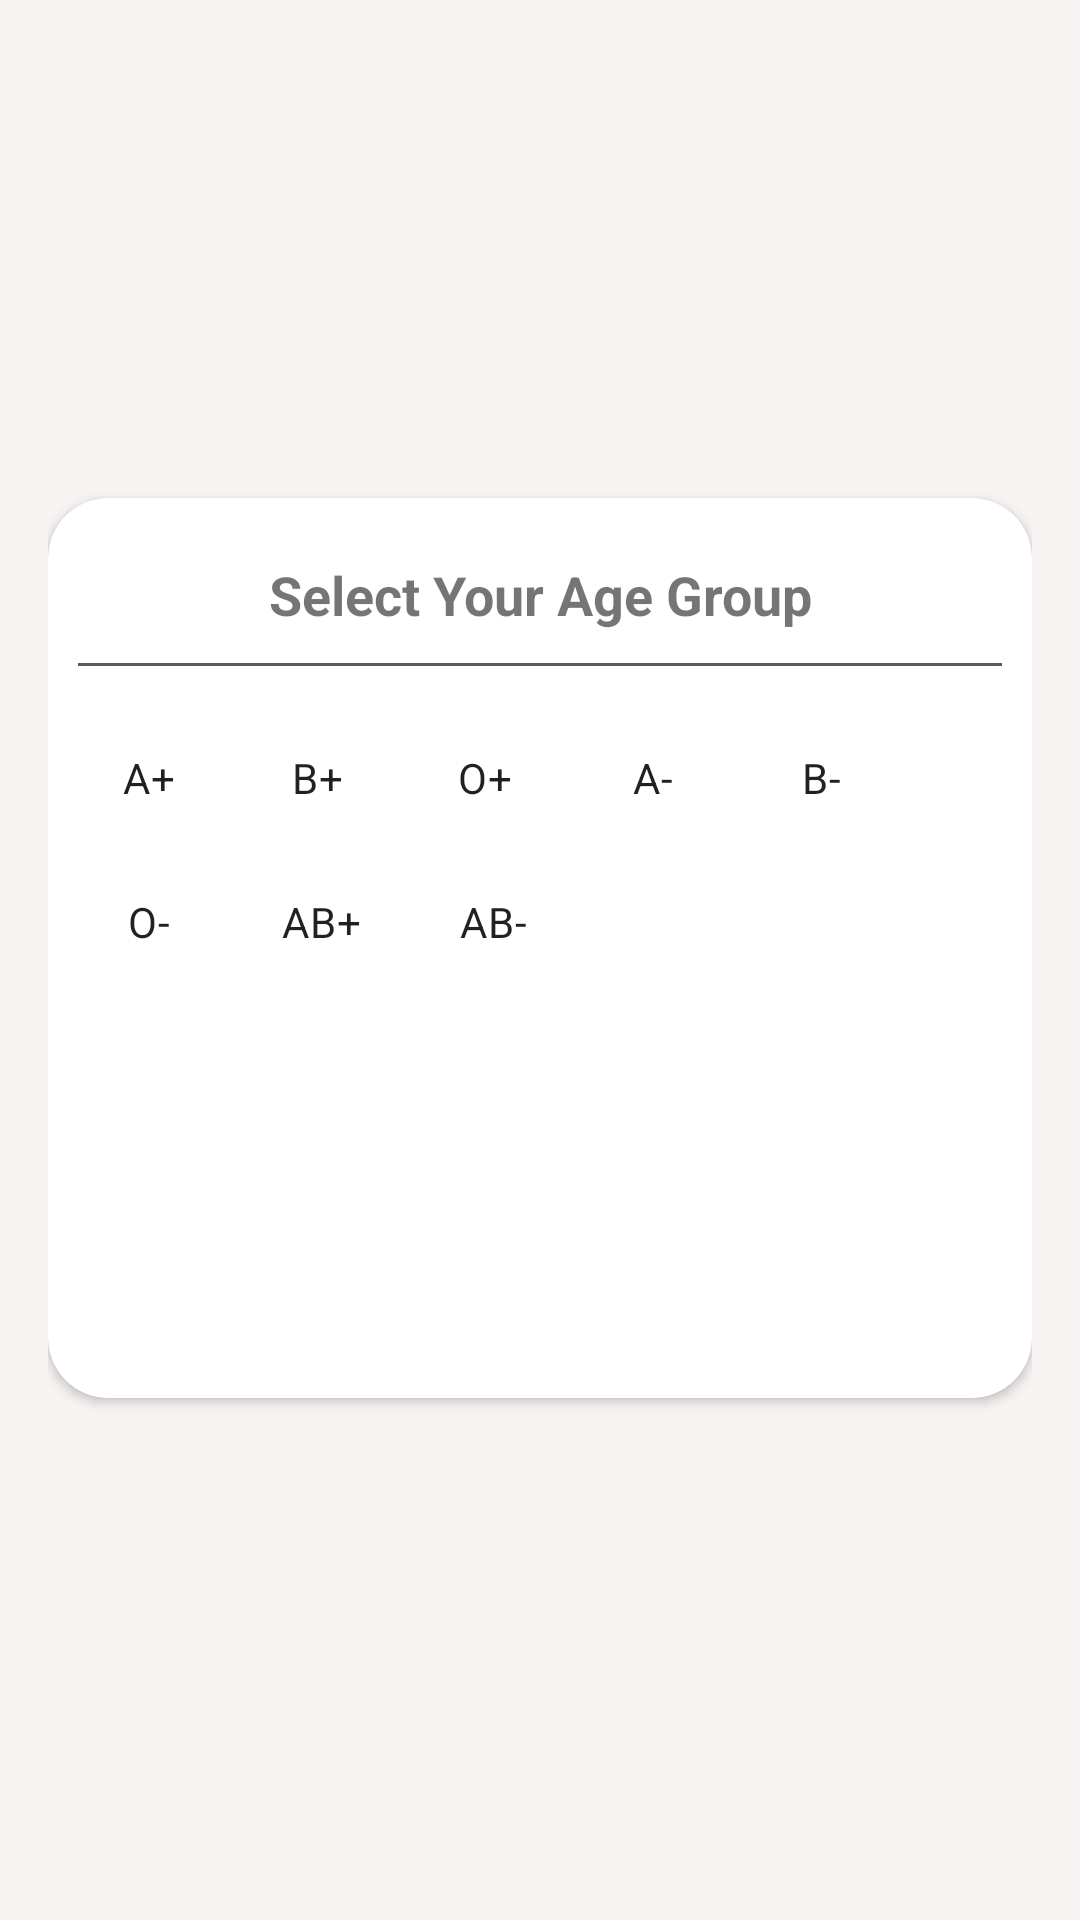

Write the Android layout XML for this screen, with the resource values it uses.
<!-- AndroidManifest.xml: application theme Theme.HealthMate -->
<!-- res/layout/fragment_blood_group.xml -->
<?xml version="1.0" encoding="utf-8"?>
<LinearLayout
    xmlns:android="http://schemas.android.com/apk/res/android"
    xmlns:app="http://schemas.android.com/apk/res-auto"
    android:layout_width="match_parent"
    android:orientation="vertical"
    android:padding="16dp"
    android:background="@color/logo_color_light"
    android:layout_height="match_parent">



    <androidx.cardview.widget.CardView
        android:layout_width="match_parent"
        android:layout_height="300dp"
        app:cardCornerRadius="20dp"
        android:layout_marginTop="150dp"
        android:layout_gravity="center_vertical">
    <LinearLayout
        android:layout_width="match_parent"
        android:layout_height="wrap_content">



        <TextView
            android:layout_width="match_parent"
            android:layout_height="wrap_content"
            android:text="Select Your Age Group"
            android:textSize="18sp"
            android:textStyle="bold"
            android:textAlignment="center"
            android:layout_marginTop="20dp"/>
    </LinearLayout>



        <View
            android:layout_width="match_parent"
            android:layout_height="1dp"
            android:layout_marginTop="55dp"
            android:layout_marginStart="10dp"
            android:layout_marginEnd="10dp"
            android:background="@color/light_grey"/>


        <LinearLayout
            android:layout_width="match_parent"
            android:layout_height="match_parent"
            android:layout_marginTop="60dp">





            <com.google.android.material.chip.ChipGroup
                android:id="@+id/chipGroupBloodGroup"
                android:layout_width="match_parent"
                android:layout_height="wrap_content"
                android:layout_margin="10dp"
                app:singleSelection="true">

            
            <com.google.android.material.chip.Chip
                android:id="@+id/chipApositive"
                android:layout_height="wrap_content"
                android:layout_width="wrap_content"
                android:text="A+"
                android:checkable="true"
                app:chipBackgroundColor="@color/chip_color_selector"
                app:checkedIconVisible="true"/>


            <com.google.android.material.chip.Chip
                android:id="@+id/chipBpositive"
                android:layout_height="wrap_content"
                android:layout_width="wrap_content"
                android:text="B+"
                android:checkable="true"
                app:chipBackgroundColor="@color/chip_color_selector"
                app:checkedIconVisible="true"/>


            <com.google.android.material.chip.Chip
                android:id="@+id/chipOpositve"
                android:layout_height="wrap_content"
                android:layout_width="wrap_content"
                android:text="O+"
                android:checkable="true"
                app:chipBackgroundColor="@color/chip_color_selector"
                app:checkedIconVisible="true"/>


            <com.google.android.material.chip.Chip
                android:id="@+id/chipAneg"
                android:layout_height="wrap_content"
                android:layout_width="wrap_content"
                android:text="A-"
                android:checkable="true"
                app:chipBackgroundColor="@color/chip_color_selector"
                app:checkedIconVisible="true"/>

            <com.google.android.material.chip.Chip
                android:id="@+id/chipBneg"
                android:layout_height="wrap_content"
                android:layout_width="wrap_content"
                android:text="B-"
                android:checkable="true"
                app:chipBackgroundColor="@color/chip_color_selector"
                app:checkedIconVisible="true"/>

            <com.google.android.material.chip.Chip
                android:id="@+id/chipOneg"
                android:layout_height="wrap_content"
                android:layout_width="wrap_content"
                android:text="O-"
                android:checkable="true"
                app:chipBackgroundColor="@color/chip_color_selector"
                app:checkedIconVisible="true"/>


            <com.google.android.material.chip.Chip
                android:id="@+id/chipABpos"
                android:layout_height="wrap_content"
                android:layout_width="wrap_content"
                android:text="AB+"
                android:checkable="true"
                app:chipBackgroundColor="@color/chip_color_selector"
                app:checkedIconVisible="true"/>

            <com.google.android.material.chip.Chip
                android:id="@+id/chipABneg"
                android:layout_height="wrap_content"
                android:layout_width="wrap_content"
                android:text="AB-"
                android:checkable="true"
                app:chipBackgroundColor="@color/chip_color_selector"
                app:checkedIconVisible="true"/>
            
        </com.google.android.material.chip.ChipGroup>


        </LinearLayout>
    </androidx.cardview.widget.CardView>
</LinearLayout>
<!-- resources referenced by this layout -->
<resources>
  <color name="light_grey">#FC595959</color>
  <color name="logo_color_light">#F8F3F3</color>
  <style name="Theme.HealthMate" parent="Base.Theme.HealthMate" />
  <style name="Base.Theme.HealthMate" parent="Theme.MaterialComponents.Light.NoActionBar">
          
          <item name="android:colorPrimary">@color/colorPrimary</item>
          <item name="colorButtonNormal">@color/colorSecondary</item>
          
      </style>
  <color name="colorPrimary">#005987</color>
  <color name="colorSecondary">#FFFFFF</color>
</resources>
